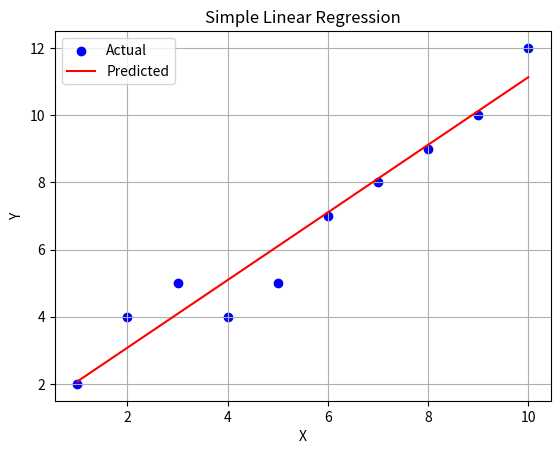

This figure's Python source:
import numpy as np
import matplotlib.pyplot as plt

# Dataset
X = np.array([1,2,3,4,5,6,7,8,9,10])
Y = np.array([2,4,5,4,5,7,8,9,10,12])

# Calculate coefficients
n=len(X); Sx=np.sum(X); Sy=np.sum(Y); Sxy=np.sum(X*Y); Sx2=np.sum(X**2)
m=(n*Sxy - Sx*Sy)/(n*Sx2 - Sx**2)
b=(Sy - m*Sx)/n

print(f"Slope (m): {m:.4f}")
print(f"Intercept (b): {b:.4f}")
print(f"Equation: Y = {m:.4f}X + {b:.4f}")

# Predict
pred=m*X+b
ss_res=np.sum((Y-pred)**2); ss_tot=np.sum((Y-np.mean(Y))**2)
print(f"R² Score: {1 - ss_res/ss_tot:.4f}")

# Plot
plt.scatter(X,Y,color='blue',label='Actual')
plt.plot(X,pred,color='red',label='Predicted')
plt.xlabel('X'); plt.ylabel('Y')
plt.title('Simple Linear Regression')
plt.legend(); plt.grid(True); plt.show()
